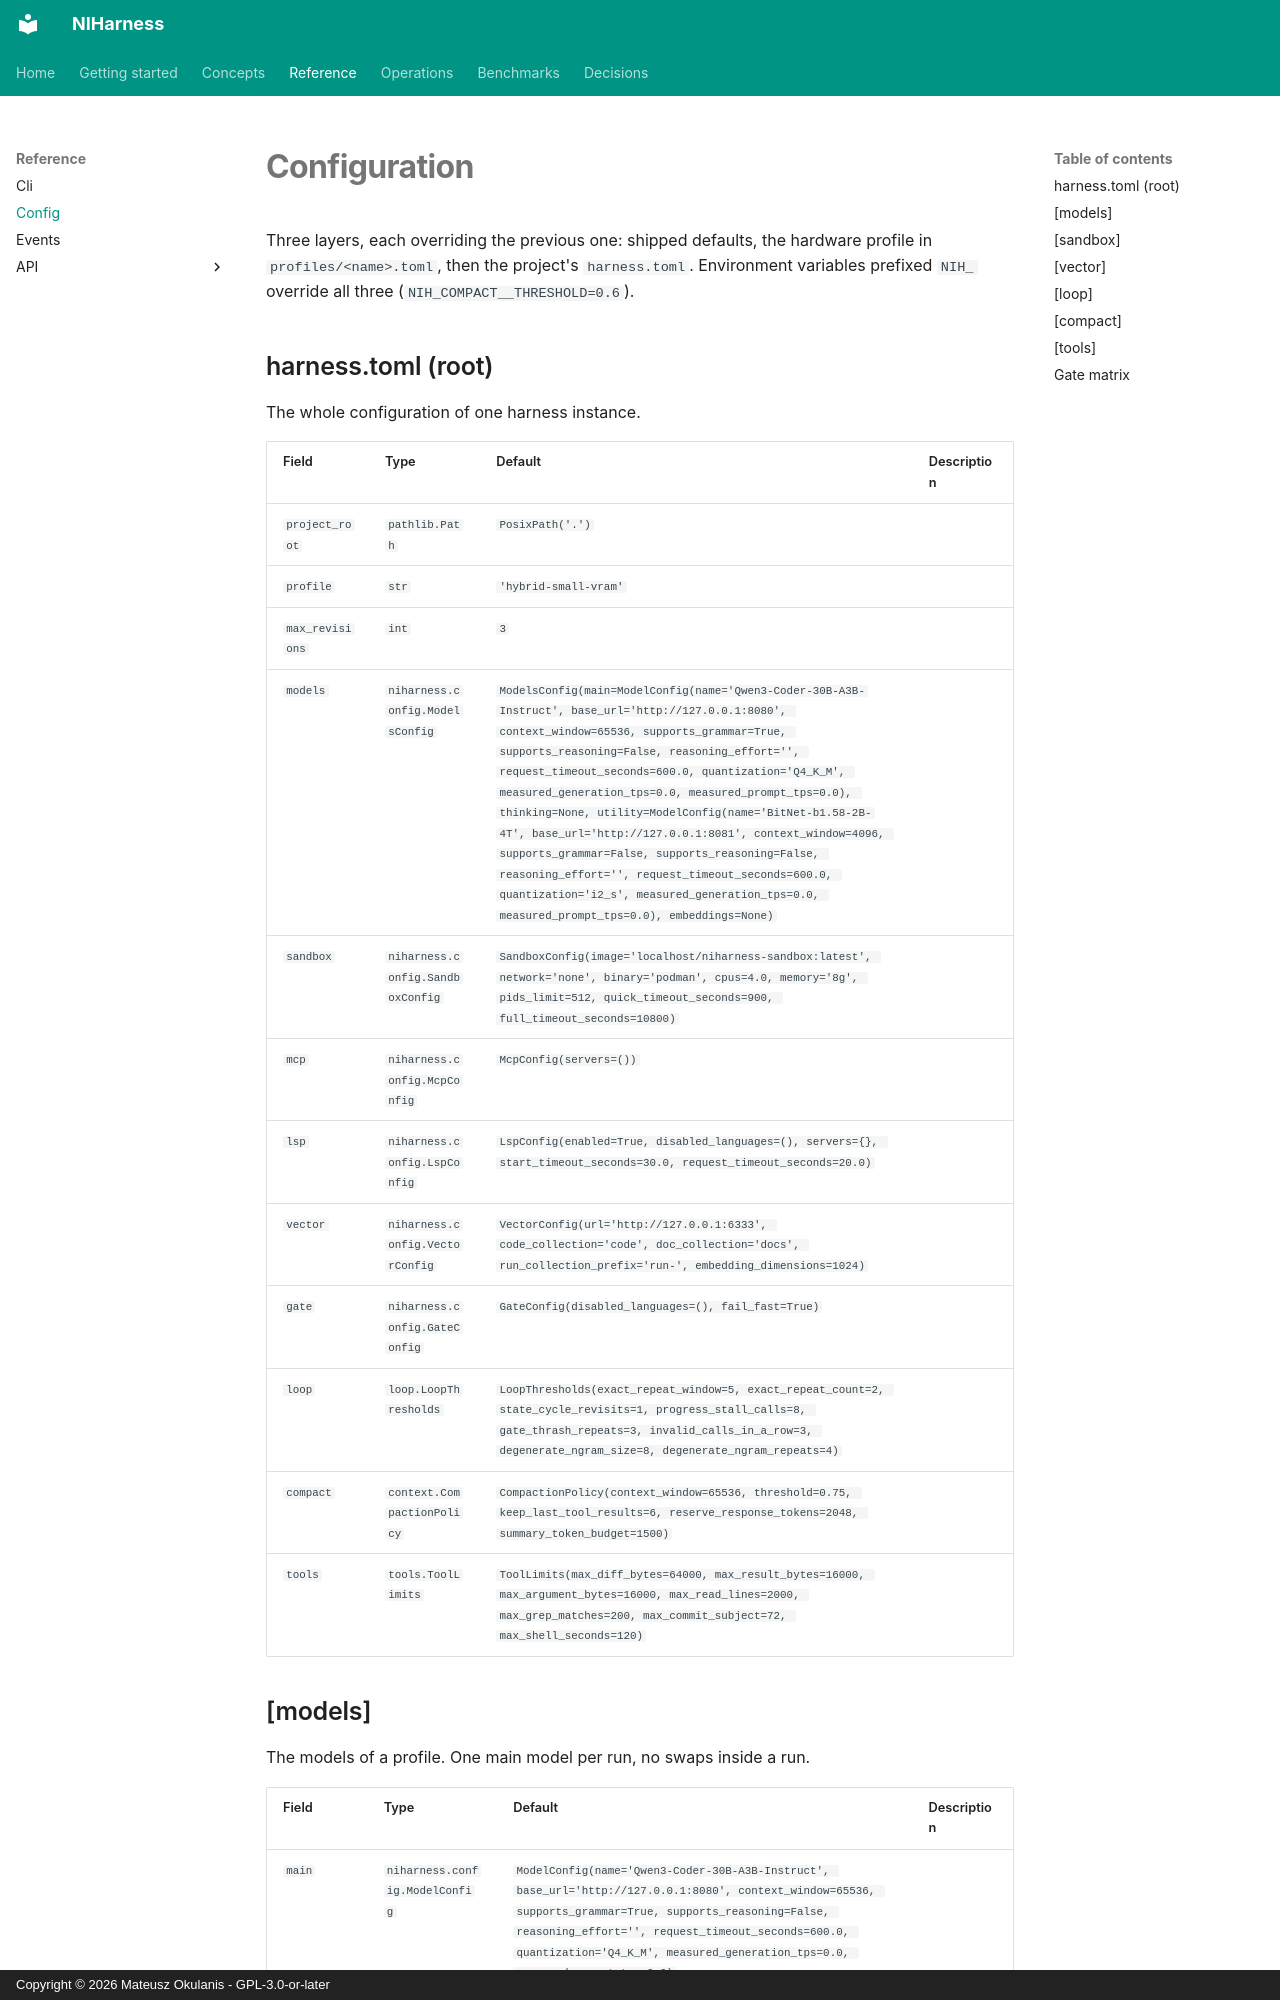

repository: FPGArtktic/NIHarness · page: reference/config/index.html · generator: mkdocs · copyright: Copyright © 2026 Mateusz Okulanis - GPL-3.0-or-later

<!--
SPDX-FileCopyrightText: 2026 Mateusz Okulanis
SPDX-License-Identifier: GPL-3.0-or-later

Generated by `nih docs generate`. Do not edit by hand.
-->

# Configuration

Three layers, each overriding the previous one: shipped defaults, the
hardware profile in `profiles/<name>.toml`, then the project's
`harness.toml`. Environment variables prefixed `NIH_` override all three
(`NIH_COMPACT__THRESHOLD=0.6`).
